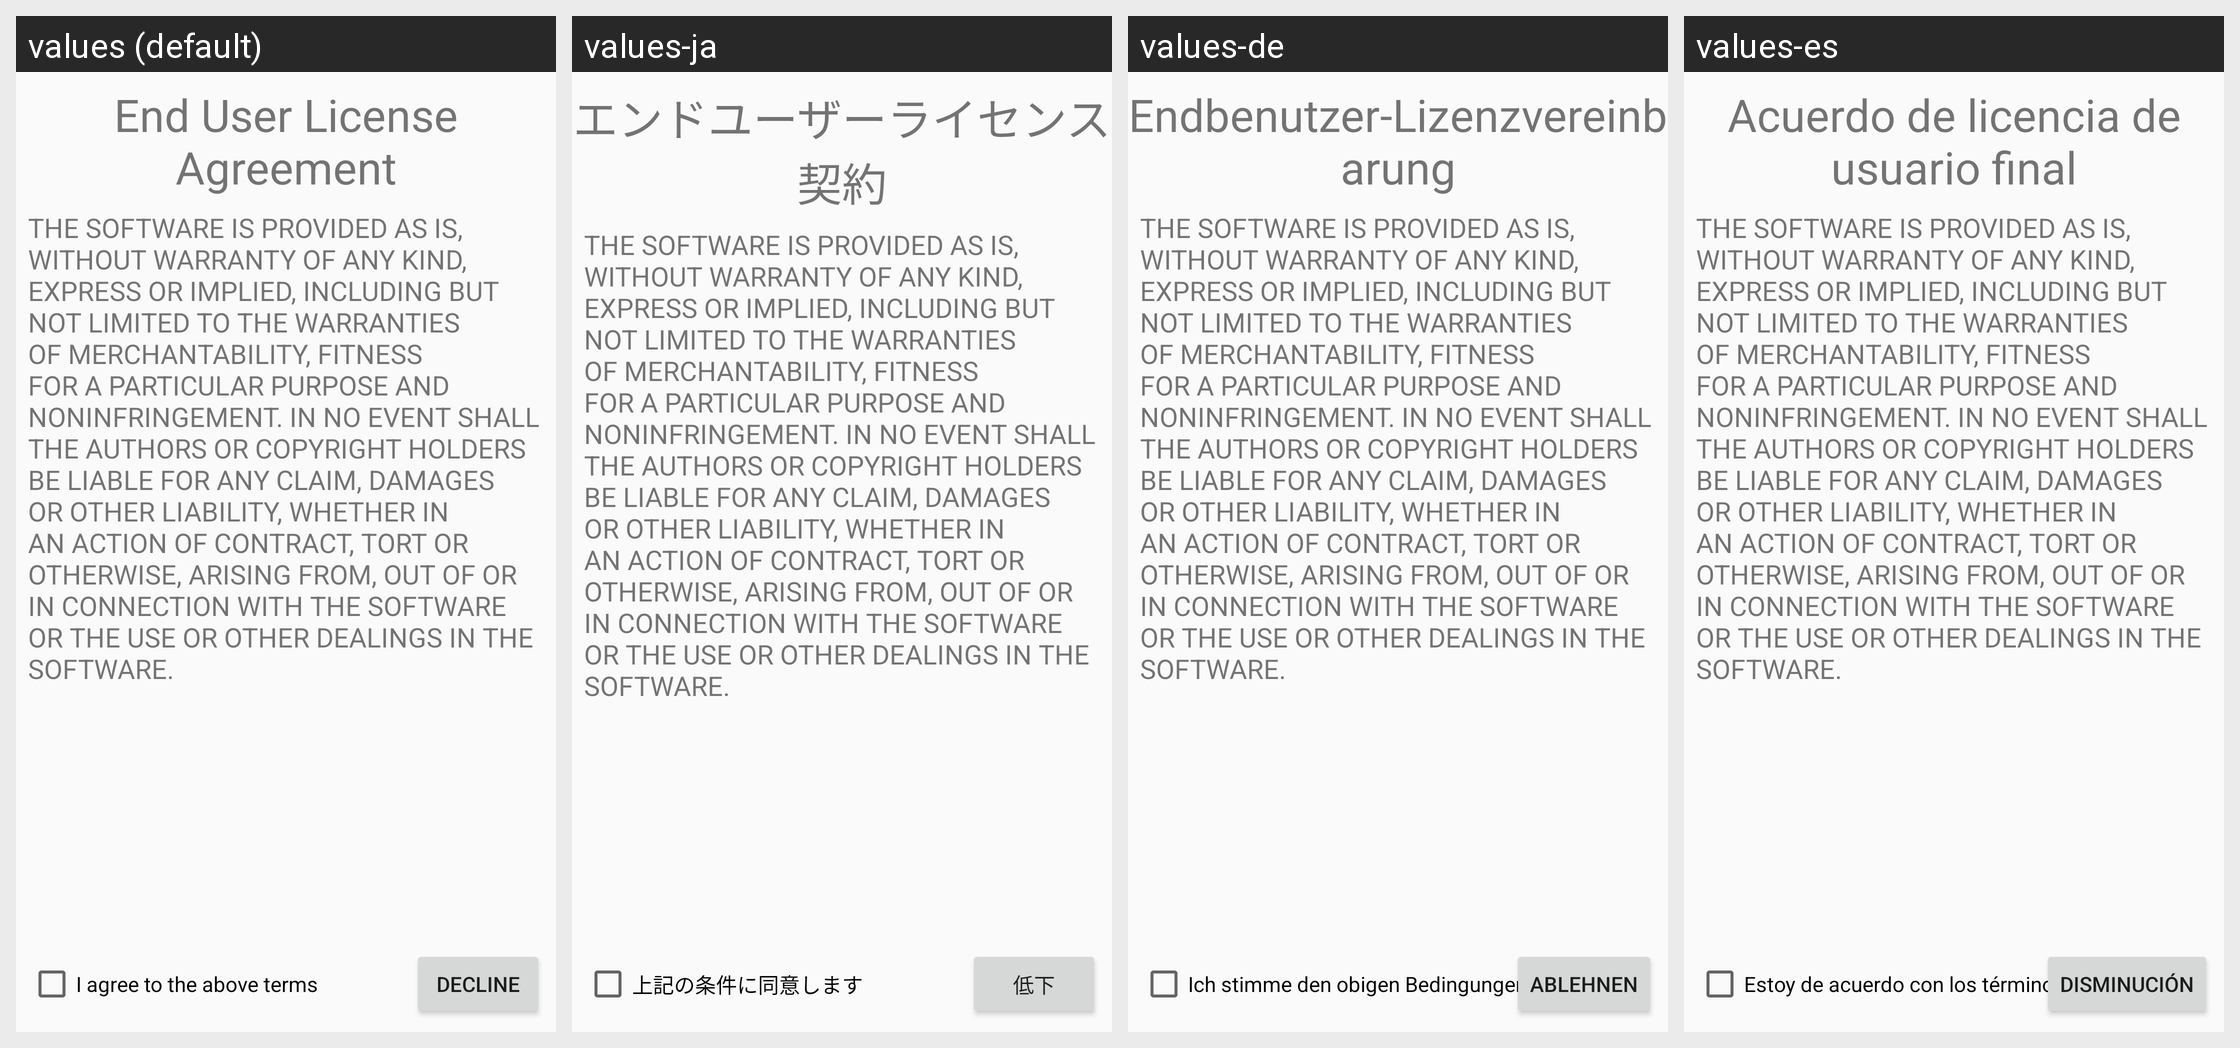

Here is an Android app screen in its default locale and in the app's own translations. Write out the translated-string differences for the strings that appear on this screen.
Android screen res/layout/activity_eula.xml rendered under 4 locales, left to right: values (default), values-ja, values-de, values-es. Device: Nexus 5 (rendered at 1080×1920; each locale shown at half size, 540×960, under a caption strip naming it); theme AppTheme.
Strings drawn on this screen, with the default value and each locale's value (text and hints the layout hard-codes appear in the picture but are not listed):

eula_title
  values: End User License Agreement
  values-ja: エンドユーザーライセンス契約
  values-de: Endbenutzer-Lizenzvereinbarung
  values-es: Acuerdo de licencia de usuario final

eula_text
  values: THE SOFTWARE IS PROVIDED AS IS, WITHOUT WARRANTY OF ANY KIND, EXPRESS OR IMPLIED, INCLUDING BUT NOT LIMITED TO THE WARRANTIES OF MERCHANTABILITY, FITNESS FOR A PARTICULAR PURPOSE AND NONINFRINGEMENT. IN NO EVENT SHALL THE AUTHORS OR COPYRIGHT HOLDERS BE LIABLE FOR ANY CLAIM, DAMAGES OR OTHER LIABILITY, WHETHER IN AN ACTION OF CONTRACT, TORT OR OTHERWISE, ARISING FROM, OUT OF OR IN CONNECTION WITH …[clipped]
  values-ja: THE SOFTWARE IS PROVIDED AS IS, WITHOUT WARRANTY OF ANY KIND, EXPRESS OR IMPLIED, INCLUDING BUT NOT LIMITED TO THE WARRANTIES OF MERCHANTABILITY, FITNESS FOR A PARTICULAR PURPOSE AND NONINFRINGEMENT. IN NO EVENT SHALL THE AUTHORS OR COPYRIGHT HOLDERS BE LIABLE FOR ANY CLAIM, DAMAGES OR OTHER LIABILITY, WHETHER IN AN ACTION OF CONTRACT, TORT OR OTHERWISE, ARISING FROM, OUT OF OR IN CONNECTION WITH …[clipped]  [not translated; the default value is used]
  values-de: THE SOFTWARE IS PROVIDED AS IS, WITHOUT WARRANTY OF ANY KIND, EXPRESS OR IMPLIED, INCLUDING BUT NOT LIMITED TO THE WARRANTIES OF MERCHANTABILITY, FITNESS FOR A PARTICULAR PURPOSE AND NONINFRINGEMENT. IN NO EVENT SHALL THE AUTHORS OR COPYRIGHT HOLDERS BE LIABLE FOR ANY CLAIM, DAMAGES OR OTHER LIABILITY, WHETHER IN AN ACTION OF CONTRACT, TORT OR OTHERWISE, ARISING FROM, OUT OF OR IN CONNECTION WITH …[clipped]  [not translated; the default value is used]
  values-es: THE SOFTWARE IS PROVIDED AS IS, WITHOUT WARRANTY OF ANY KIND, EXPRESS OR IMPLIED, INCLUDING BUT NOT LIMITED TO THE WARRANTIES OF MERCHANTABILITY, FITNESS FOR A PARTICULAR PURPOSE AND NONINFRINGEMENT. IN NO EVENT SHALL THE AUTHORS OR COPYRIGHT HOLDERS BE LIABLE FOR ANY CLAIM, DAMAGES OR OTHER LIABILITY, WHETHER IN AN ACTION OF CONTRACT, TORT OR OTHERWISE, ARISING FROM, OUT OF OR IN CONNECTION WITH …[clipped]  [not translated; the default value is used]

eula_checkbox
  values: I agree to the above terms
  values-ja: 上記の条件に同意します
  values-de: Ich stimme den obigen Bedingungen zu
  values-es: Estoy de acuerdo con los términos anteriores

eula_decline
  values: Decline
  values-ja: 低下
  values-de: Ablehnen
  values-es: Disminución
